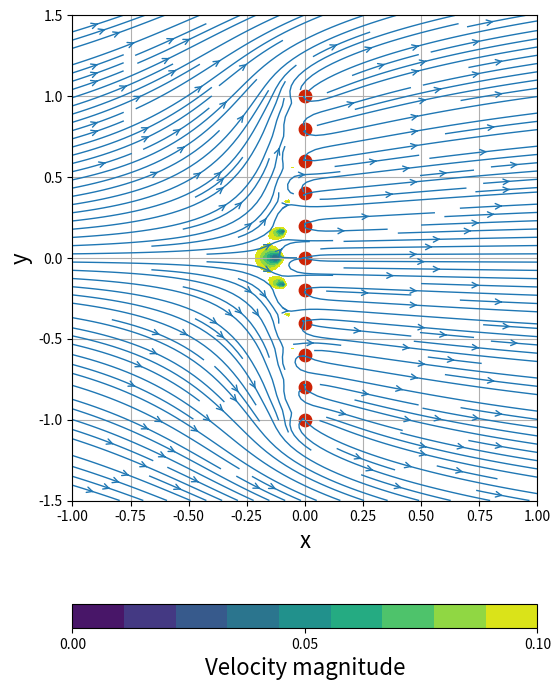
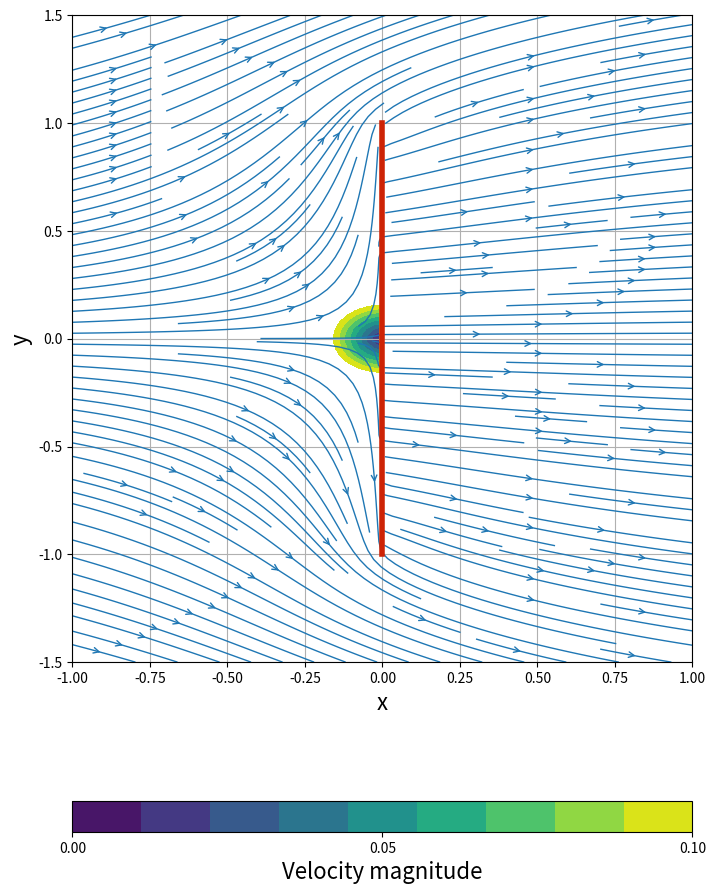

Python code for these plots, in order:
import numpy as np
import matplotlib.pyplot as plt

from scipy import integrate


N = 100                               # Number of points in each direction
x_start, x_end = -1.0, 1.0            # x-direction boundaries
y_start, y_end = -1.5, 1.5            # y-direction boundaries

x = np.linspace(x_start, x_end, N)    # computes a 1D-array for x
y = np.linspace(y_start, y_end, N)    # computes a 1D-array for y

X, Y = np.meshgrid(x, y)

u_inf = 1.0     # free-stream speed

# calculates the free-stream velocity components
u_freestream = u_inf * np.ones((N, N), dtype=float)
v_freestream = np.zeros((N, N), dtype=float)


class Source:

    def __init__(self, strength, x, y):

        self.strength = strength
        self.x, self.y = x, y

    def velocity(self, X, Y):

        self.u = (self.strength / (2 * np.pi) * (X - self.x) /
                  ((X - self.x)**2 + (Y - self.y)**2))

        self.v = (self.strength / (2 * np.pi) * (Y - self.y) /
                  ((X - self.x)**2 + (Y - self.y)**2))

    def stream_function(self, X, Y):
        self.psi = (self.strength / (2 * np.pi) *
                    np.arctan2((Y - self.y), (X - self.x)))


N_sources = 11
strength = 4.50
strength_source = strength / N_sources

x_source = np.zeros(N_sources, dtype=float)
y_source = np.linspace(-1.0, 1.0, N_sources)

sources = np.empty(N_sources, dtype=object)

for i in range(N_sources):
    sources[i] = Source(strength_source, x_source[i], y_source[i])
    sources[i].velocity(X, Y)

u = u_freestream.copy()
v = v_freestream.copy()

for source in sources:
    u += source.u
    v += source.v

size = 6
plt.figure(figsize=(size, (y_end - y_start) / (x_end - x_start) * size))
plt.grid(True)
plt.xlabel('x', fontsize=16)
plt.ylabel('y', fontsize=16)
plt.xlim(x_start, x_end)
plt.ylim(y_start, y_end)
plt.streamplot(X, Y, u, v, density=2, linewidth=1,
               arrowsize=1, arrowstyle='->')
plt.scatter(x_source, y_source, color='#CD2305', s=80, marker='o')
velocity = plt.contourf(X, Y, np.sqrt(u**2 + v**2),
                        levels=np.linspace(0.0, 0.1, 10))
cbar = plt.colorbar(velocity, ticks=[0, 0.05, 0.1], orientation='horizontal')
cbar.set_label('Velocity magnitude', fontsize=16)

plt.show()


# Infinite line of sources

sigma = 2

y_min, y_max = -1.0, 1.0

u_sheet = np.empty((N, N), dtype=float)
v_sheet = np.empty((N, N), dtype=float)

for i in range(N):
    for j in range(N):

        integrand = lambda s: X[i, j] / (X[i, j]**2 + (Y[i, j] - s)**2)

        u_sheet[i, j] = (sigma / (2 * np.pi) *
                         integrate.quad(integrand, y_min, y_max)[0])

        integrand = lambda s: (Y[i, j] - s) / (X[i, j]**2 + (Y[i, j] - s)**2)

        v_sheet[i, j] = (sigma / (2 * np.pi) *
                         integrate.quad(integrand, y_min, y_max)[0])

# superposition of the source-sheet to the uniform flow
u = u_freestream + u_sheet
v = v_freestream + v_sheet

size = 8
plt.figure(figsize=(size, (y_end - y_start) / (x_end - x_start) * size))
plt.grid(True)
plt.xlabel('x', fontsize=16)
plt.ylabel('y', fontsize=16)
plt.xlim(x_start, x_end)
plt.ylim(y_start, y_end)
plt.streamplot(X, Y, u, v, density=2, linewidth=1,
               arrowsize=1, arrowstyle='->')
plt.axvline(0.0, (y_min - y_start) / (y_end - y_start), (y_max - y_start) / (y_end - y_start),
            color='#CD2305', linewidth=4)
velocity = plt.contourf(X, Y, np.sqrt(u**2 + v**2),
                        levels=np.linspace(0.0, 0.1, 10))
cbar = plt.colorbar(velocity, ticks=[0, 0.05, 0.1], orientation='horizontal')
cbar.set_label('Velocity magnitude', fontsize=16)

plt.show()
